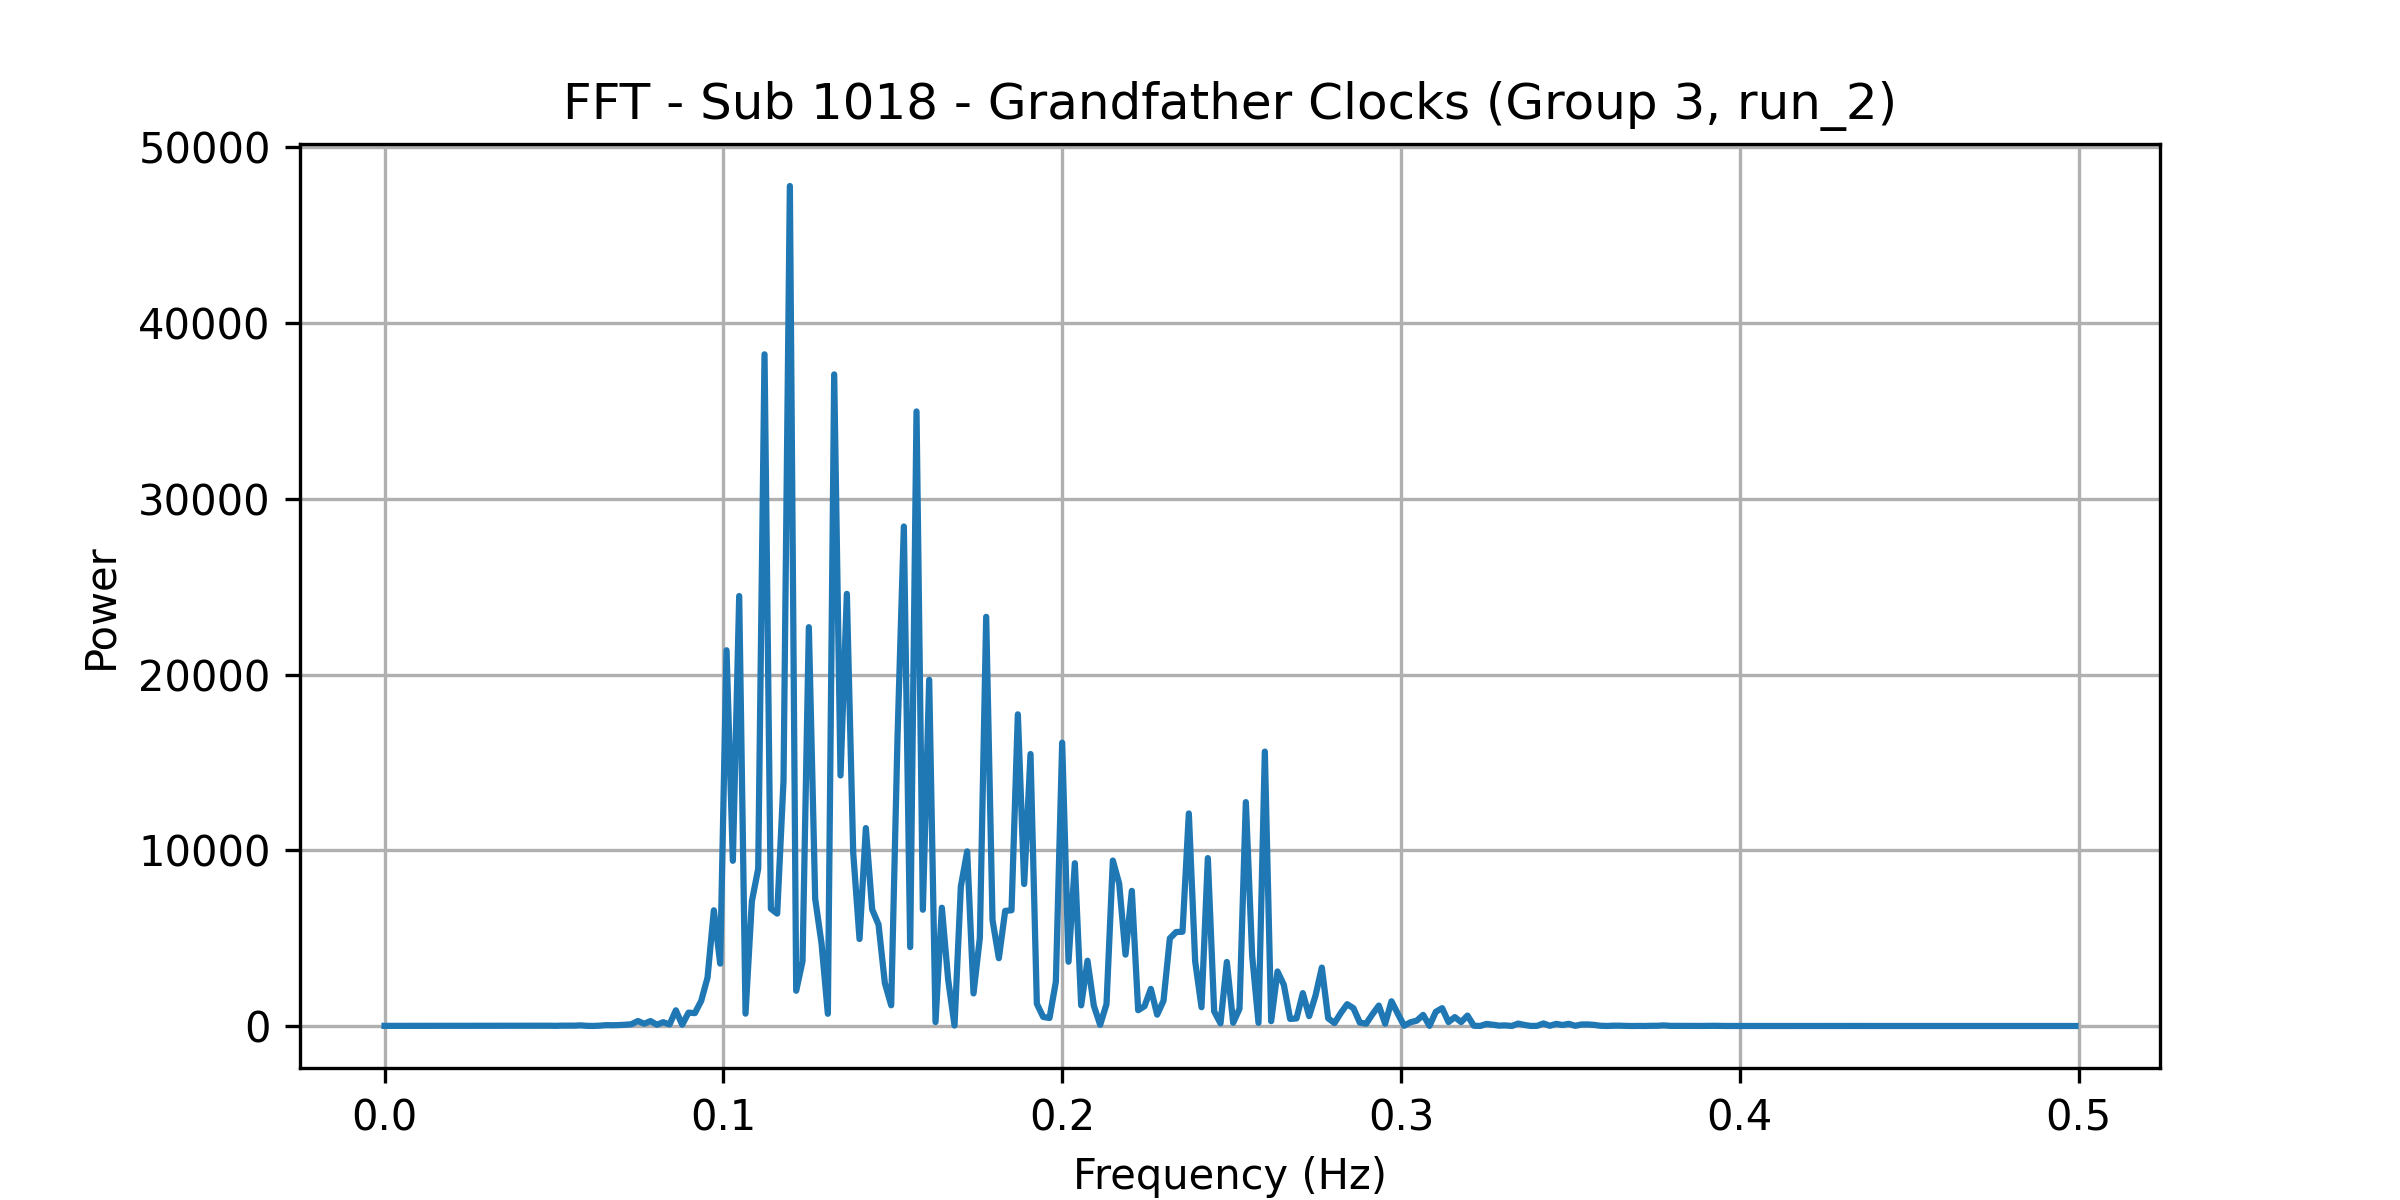

The table this chart was drawn from, first rows:
frequency, power
0.0, 7.443
0.001869, 7.886
0.003738, 9.807
0.005607, 6.045
0.007477, 9.698
0.009346, 9.48
0.01121, 9.091
0.01308, 8.744
0.01495, 10.66
0.01682, 9.62
0.01869, 9.23
0.02056, 11.11
0.02243, 11.91
0.0243, 9.894
0.02617, 11.35
0.02804, 13.62
0.02991, 12.3
0.03178, 12.43
0.03364, 13.01
0.03551, 12.07
0.03738, 13.47
0.03925, 14.41
0.04112, 14.69
0.04299, 14.74
0.04486, 12.77
0.04673, 20.94
0.0486, 15.58
0.05047, 9.494
0.05234, 19.47
0.05421, 20.53
0.05607, 19.72
0.05794, 35.61
0.05981, 8.133
0.06168, 4.322
0.06355, 19.62
0.06542, 48.3
0.06729, 43.19
0.06916, 52.86
0.07103, 71.09
0.0729, 101.8
0.07477, 283.5
0.07664, 127.8
0.0785, 281.3
0.08037, 71.5
0.08224, 216.5
0.08411, 86.01
0.08598, 891
0.08785, 73.78
0.08972, 758.8
0.09159, 732.7
0.09346, 1429
0.09533, 2752
0.0972, 6585
0.09907, 3550
0.1009, 21379
0.1028, 9401
0.1047, 24468
0.1065, 703.8
0.1084, 7093
0.1103, 8948
... 208 more rows
